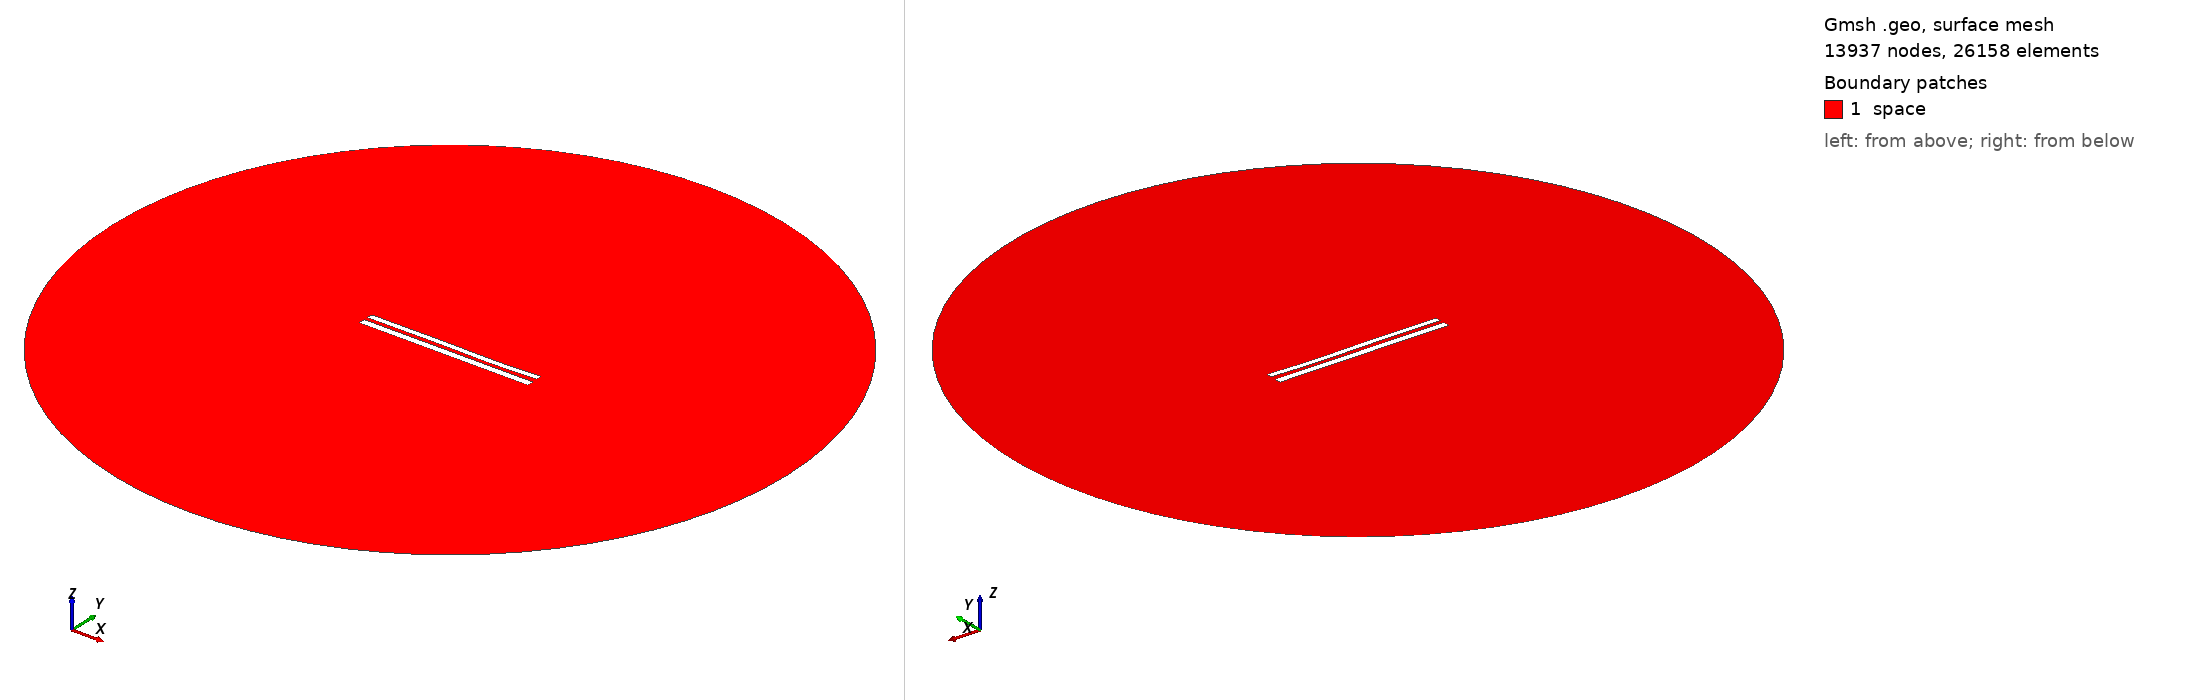

Gmsh geometry script, surface-meshed: 13937 nodes, 26158 surface elements. Boundary patches (legend numbers): 1 space. Left view from above one corner, right view from below the opposite corner. Legend entries are the model's physical surfaces. The drawing asked Gmsh for element sizes between 1% and 20% of the model's largest extent; the script's own settings can give other sizes.

=== 8547.geo (drawn) ===
//---------------------------------------
// Geometry kernel
//---------------------------------------

SetFactory("OpenCASCADE");



//---------------------------------------
// Parameters of the geometry
//---------------------------------------

// Overetch of the upper plate
overetch = 0.25;

// Distance between the plates
distance = 2.25;

// Discretization over the x axis (for the deformation)
nx = 50; 

// Length of the plate
L = 100 - overetch; 

// Number of modes
n = 4; 

// 1st mode coefficient
coeff(1) = 0.07499999999999998;
beta(1) = 0.596864 * 3.1415926535 / L;

// 2nd mode coefficient
coeff(2) = -0.075;
beta(2) = 1.49418 * 3.1415926535 / L;

// 3rd mode coefficient
coeff(3) = 0.15;
beta(3) = 2.50025 * 3.1415926535 / L;

// 4th mode coefficient
coeff(4) = -0.075;
beta(4) = 3.49999 * 3.1415926535 / L;



//---------------------------------------
// Upper plate (deformed rectangle)
//---------------------------------------

// Coordiantes of the upper plate
xmin = -50;
xmax = 50 - overetch;

// Height of the upper plate
yheight = 4 - 2 * overetch;

// Indexes of the points
UpperID[] = {};
LowerID[] = {};
LeftID[] = {};
RightID[] = {};

// Point index
p = 1;

// Horizontal edges
For i In {1:nx}
    x = xmin + (i-1)*(xmax - xmin)/(nx-1);

    y_bottom = distance / 2 + overetch;
    For j In {1:n}
        C = (Cosh(beta(j)*L) + Cos(beta(j)*L)) / (Sinh(beta(j)*L) + Sin(beta(j)*L));
        y_bottom  = y_bottom + coeff(j) * (Cosh(beta(j)*(x+50)) - Cos(beta(j)*(x+50)) - C * (Sinh(beta(j)*(x+50)) - Sin(beta(j)*(x+50))));
    EndFor

    y_top = y_bottom + yheight;

    Point(p) = {x, y_top, 0, 1.0};
    UpperID[i] = p;
    p = p + 1;

    Point(p) = {x, y_bottom, 0, 1.0};
    LowerID[i] = p;
    p = p + 1;
EndFor

// Create point lists
UpperPts[] = {}; LowerPts[] = {};
For i In {1:nx}
  UpperPts[] += {UpperID[i]};
  LowerPts[] += {LowerID[i]};
EndFor

// Build splines
Spline(1) = {UpperPts[]};
Spline(2) = {LowerPts[]};
Line(3) = {LowerPts[nx-1], UpperPts[nx-1]};
Line(4) = {LowerPts[0], UpperPts[0]};

// Build the plane surface
Curve Loop(1) = {2, 3, -1, -4};
Plane Surface(1) = {1};



//---------------------------------------
// Lower plate (rectangle)
//---------------------------------------

// Vertices
Point(1001) = {-50, -1, 0, 1.0};
Point(1002) = { 50, -1, 0, 1.0};
Point(1003) = { 50,  -5, 0, 1.0};
Point(1004) = {-50,  -5, 0, 1.0};

// Edges
Line(5) = {1001, 1002};
Line(6) = {1002, 1003};
Line(7) = {1003, 1004};
Line(8) = {1004, 1001};

// Plane surface
Line Loop(2) = {5, 6, 7, 8};
Plane Surface(2) = {2}; 



//---------------------------------------
// Outer (fictious) boundary
//---------------------------------------

// Points
Point(1005) = {0, 0, 0};       // Center
Point(1006) = {200, 0, 0};     // Start point
Point(1007) = {0, 200, 0};     // 90 degrees
Point(1008) = {-200, 0, 0};    // 180 degrees
Point(1009) = {0, -200, 0};    // 270 degrees

// Circle arcs (each needs start, center, end)
Circle(9) = {1006, 1005, 1007};
Circle(10) = {1007, 1005, 1008};
Circle(11) = {1008, 1005, 1009};
Circle(12) = {1009, 1005, 1006};

// Plane surface for the entire domain
Curve Loop(3) = {9, 10, 11, 12};
Surface(3) = {3};

// Subtract the plates from the whole domain to obtain the actual domain where we want to solve the equations
BooleanDifference{ Surface{3}; Delete; }{ Surface{1}; Surface{2}; Delete; }




//---------------------------------------
// Transfinite Lines/Curves
//---------------------------------------

// Set the number of points on the boundaries
r = 7;

// Plates
Transfinite Curve {1, 2} = 50*r Using Progression 1;
Transfinite Curve {3, 4} = 2*r Using Progression 1;
Transfinite Line {5, 7} = 50*r Using Progression 1;
Transfinite Line {6, 8} = 2*r Using Progression 1;

// Outer boundary
Transfinite Line {9, 10, 11, 12} = 20 Using Progression 1;



//---------------------------------------
// Physical groups
//---------------------------------------                

// Physical curves (boundaries)
Physical Line("force_segment", 10) = {2};
Physical Line("upper_plate", 11) = {1, 3, 4};
Physical Line("lower_plate", 12) = {5, 6, 7, 8};
Physical Line("boundary", 20) = {9, 10, 11, 12};

// Physical Surfaces
Physical Surface("space", 30) = {3};



//---------------------------------------
// 6. Generate the Mesh
//---------------------------------------

// 2D mesh generation
Mesh 2;
